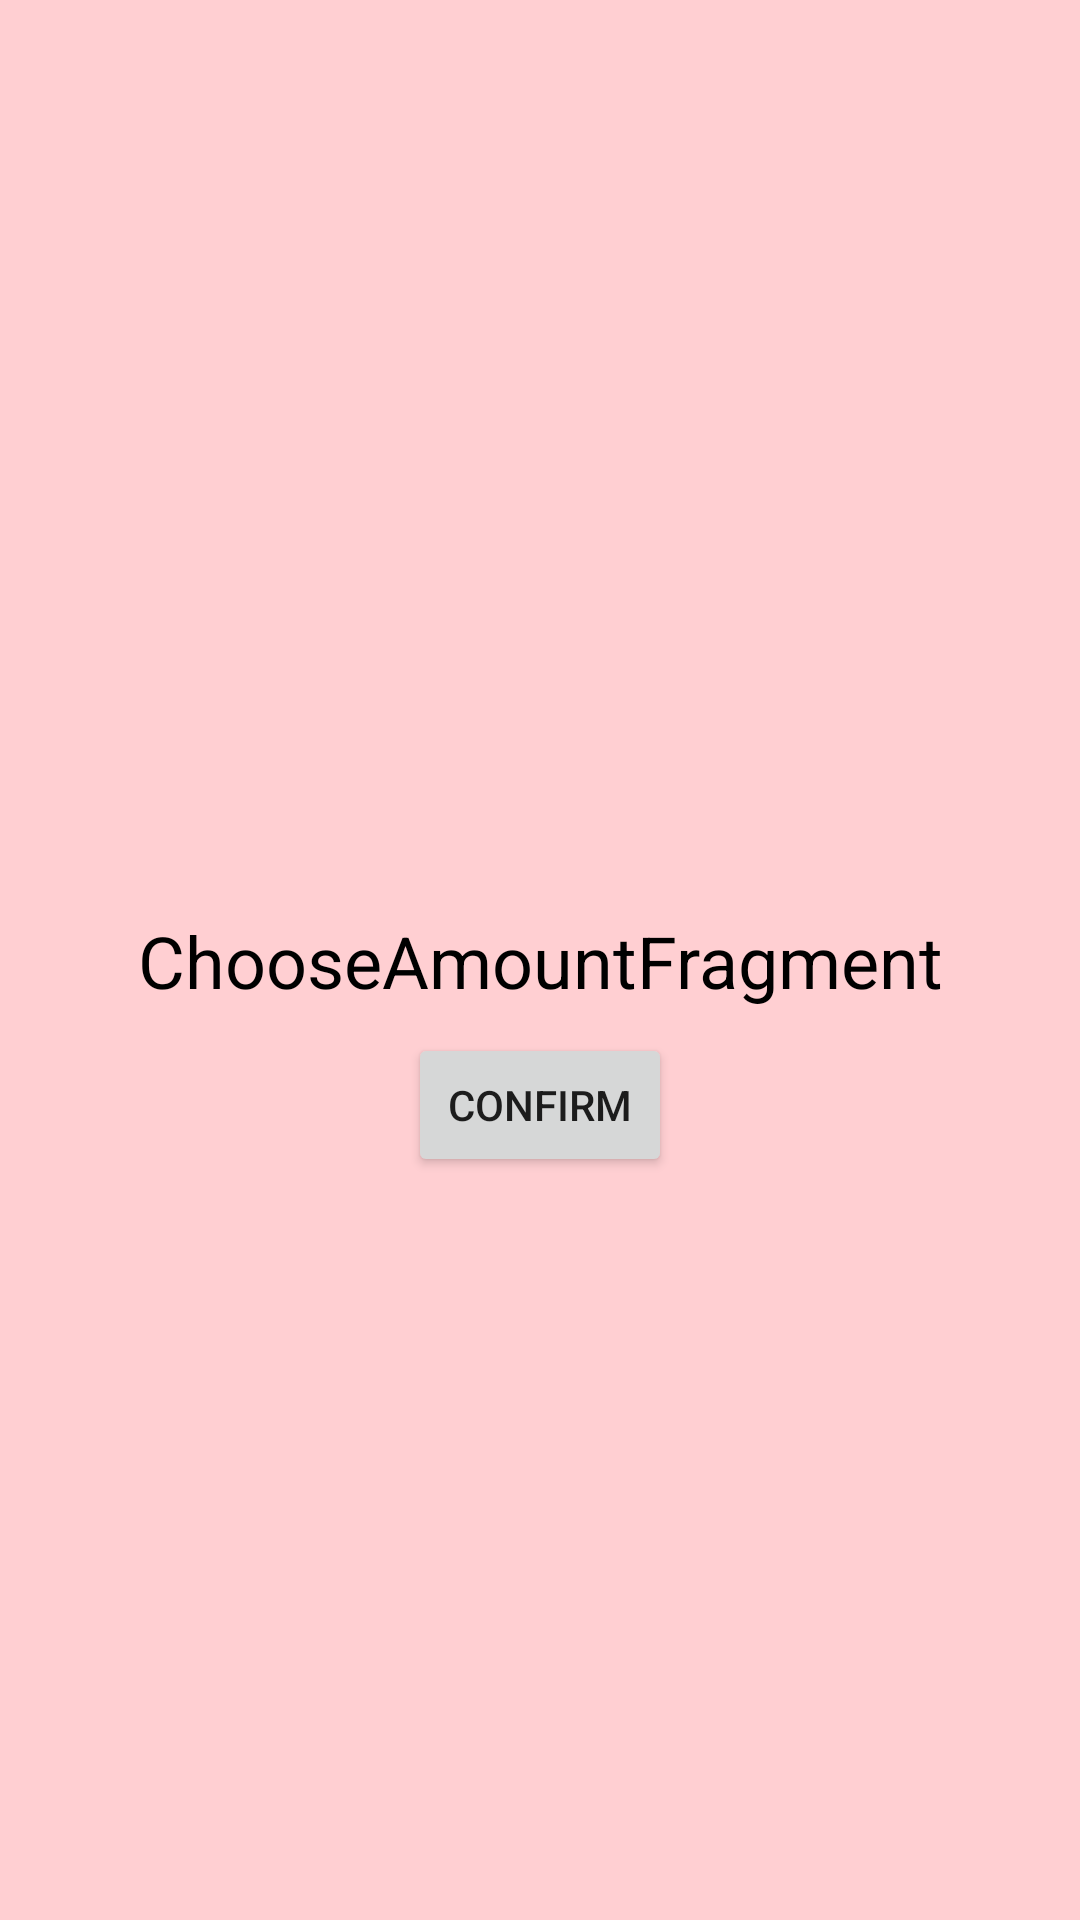

Produce the Android XML layout that renders to this screen, including the resource entries it uses.
<!-- AndroidManifest.xml: application theme Theme.AndroidHW -->
<!-- res/layout/fragment_choose_amount.xml -->
<?xml version="1.0" encoding="utf-8"?>
<androidx.constraintlayout.widget.ConstraintLayout xmlns:android="http://schemas.android.com/apk/res/android"
    android:layout_width="match_parent"
    android:layout_height="match_parent"
    android:background="#ffcfd2"
    xmlns:app="http://schemas.android.com/apk/res-auto">

    <TextView
        android:id="@+id/tv_fragment_name"
        android:layout_width="match_parent"
        android:layout_height="wrap_content"
        android:text="ChooseAmountFragment"
        android:gravity="center"
        android:textSize="24sp"
        android:textColor="@color/black"
        app:layout_constraintTop_toTopOf="parent"
        app:layout_constraintStart_toStartOf="parent"
        app:layout_constraintEnd_toEndOf="parent"
        app:layout_constraintBottom_toBottomOf="parent" />

    <Button
        android:id="@+id/btn_navigate_to_confirm_payment_fragment"
        android:layout_width="wrap_content"
        android:layout_height="wrap_content"
        android:text="Confirm"
        android:layout_marginTop="8dp"
        app:layout_constraintTop_toBottomOf="@id/tv_fragment_name"
        app:layout_constraintStart_toStartOf="parent"
        app:layout_constraintEnd_toEndOf="parent" />

</androidx.constraintlayout.widget.ConstraintLayout>
<!-- resources referenced by this layout -->
<resources>
  <color name="black">#FF000000</color>
  <style name="Theme.AndroidHW" parent="Theme.MaterialComponents.DayNight.DarkActionBar">
          
          <item name="colorPrimary">@color/purple_500</item>
          <item name="colorPrimaryVariant">@color/purple_700</item>
          <item name="colorOnPrimary">@color/white</item>
          
          <item name="colorSecondary">@color/teal_200</item>
          <item name="colorSecondaryVariant">@color/teal_700</item>
          <item name="colorOnSecondary">@color/black</item>
          
          <item name="android:statusBarColor" tools:targetApi="l">?attr/colorPrimaryVariant</item>
          
      </style>
  <color name="purple_700">#8f31a9</color>
  <color name="white">#FFFFFFFF</color>
  <!-- not gathered from this repository: default colours our renderer supplied (Android Studio template values) -->
  <color name="purple_500">#FF6200EE</color>
  <color name="teal_200">#FF03DAC5</color>
  <color name="teal_700">#FF018786</color>
</resources>
